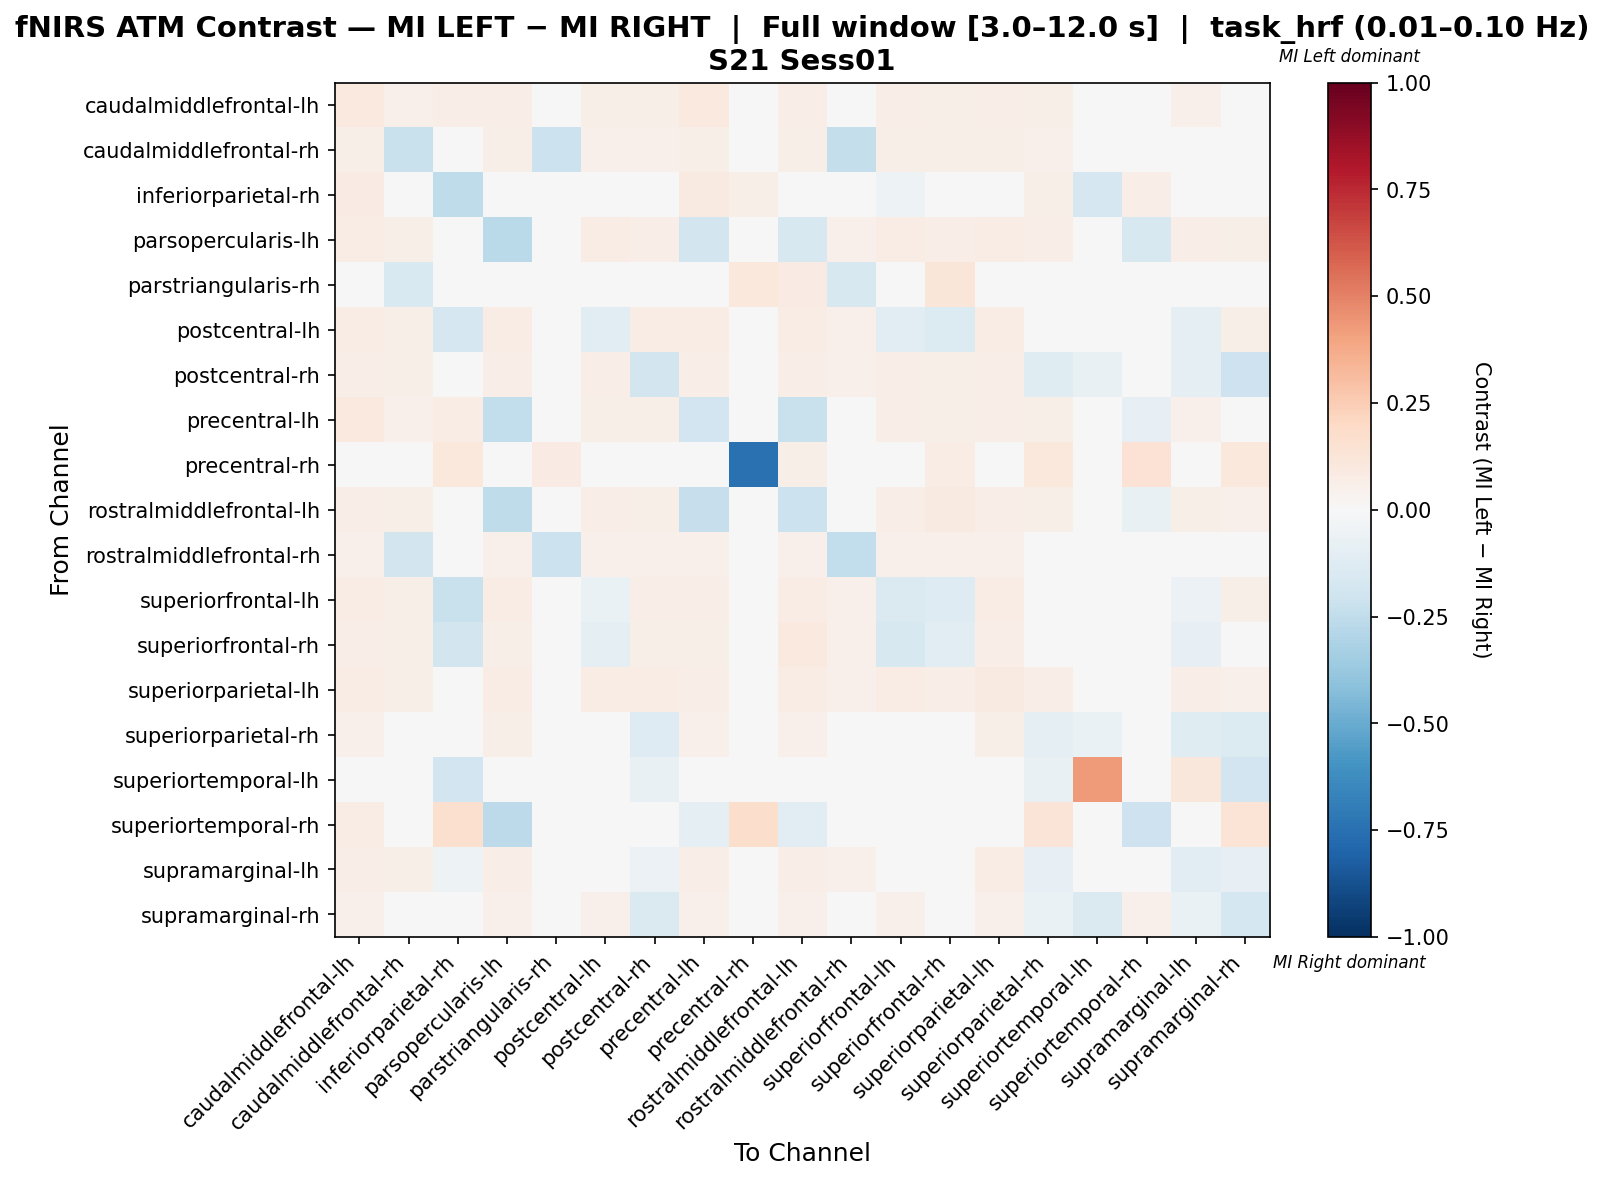

The table this chart was drawn from, first rows:
, caudalmiddlefrontal-lh, caudalmiddlefrontal-rh, inferiorparietal-rh, parsopercularis-lh, parstriangularis-rh, postcentral-lh, postcentral-rh, precentral-lh, precentral-rh, rostralmiddlefrontal-lh, rostralmiddlefrontal-rh, superiorfrontal-lh, superiorfrontal-rh, superiorparietal-lh, superiorparietal-rh, superiortemporal-lh, superiortemporal-rh, supramarginal-lh, supramarginal-rh
caudalmiddlefrontal-lh, 0.09831, 0.05424, 0.06949, 0.06271, 0.0, 0.05932, 0.05763, 0.09661, 0.01525, 0.06441, 0.04746, 0.0661, 0.05763, 0.0661, 0.05593, 0.0, 0.02712, 0.05424, 0.04746
caudalmiddlefrontal-rh, 0.05634, -0.2246, 0.03521, 0.05634, -0.2166, 0.05458, 0.05282, 0.05634, 0.0, 0.05634, -0.2384, 0.05634, 0.05634, 0.05634, 0.05106, 0.0, 0.0, 0.0493, 0.04225
inferiorparietal-rh, 0.08316, 0.04057, -0.2504, 0.04057, 0.0, -0.02905, 0.04057, 0.09128, 0.05477, 0.04057, 0.04057, -0.05437, -0.04171, 0.04057, 0.05809, -0.1646, 0.06897, -0.04171, -0.01786
parsopercularis-lh, 0.07486, 0.06142, 0.03839, -0.2666, 0.0, 0.07102, 0.0691, -0.1872, 0.0, -0.159, 0.05374, 0.07678, 0.06526, 0.07678, 0.06718, 0.0, -0.1626, 0.06526, 0.05566
parstriangularis-rh, 0.0, -0.1525, 0.0, 0.0, -0.001822, 0.0, 0.0, 0.0, 0.1058, 0.08466, -0.1579, 0.0, 0.1217, 0.0, 0.0, 0.0, 0.0, 0.0, 0.0
postcentral-lh, 0.07088, 0.0613, -0.1654, 0.07471, 0.0, -0.1105, 0.0728, 0.0728, 0.0, 0.0728, 0.05364, -0.1124, -0.1405, 0.07663, 0.01533, 0.0, 0.0, -0.0977, 0.05556
postcentral-rh, 0.06475, 0.05755, 0.03597, 0.06835, 0.0, 0.07014, -0.1842, 0.06655, 0.0, 0.06655, 0.05036, 0.06655, 0.05755, 0.07014, -0.1233, -0.07258, 0.0, -0.08848, -0.2059
precentral-lh, 0.09704, 0.05263, 0.07566, -0.2482, 0.0, 0.05921, 0.05757, -0.1941, 0.0148, -0.2191, 0.04605, 0.0625, 0.05592, 0.0625, 0.05592, 0.0, -0.08048, 0.05428, 0.0477
precentral-rh, 0.03543, 0.0, 0.1063, 0.0, 0.07874, 0.0, 0.0, 0.03543, -0.7441, 0.05906, 0.0, 0.0, 0.0748, 0.0, 0.1063, 0.0, 0.1417, 0.0, 0.1063
rostralmiddlefrontal-lh, 0.06794, 0.05575, 0.03484, -0.2525, 0.02787, 0.06272, 0.06098, -0.2322, 0.02265, -0.2136, 0.04878, 0.06969, 0.08711, 0.06969, 0.05923, 0.0, -0.07692, 0.05749, 0.05052
rostralmiddlefrontal-rh, 0.05138, -0.1798, 0.0367, 0.05138, -0.2137, 0.05138, 0.05138, 0.05138, 0.0, 0.05138, -0.2432, 0.05138, 0.05138, 0.05138, 0.04954, 0.0, 0.0, 0.04771, 0.04037
superiorfrontal-lh, 0.074, 0.06072, -0.2207, 0.07211, 0.0, -0.06962, 0.06641, 0.07021, 0.0, 0.074, 0.05313, -0.1427, -0.1251, 0.0778, 0.01279, 0.0, 0.0, -0.05807, 0.05503
superiorfrontal-rh, 0.06379, 0.05816, -0.1866, 0.06191, 0.04315, -0.09701, 0.05629, 0.06004, 0.03189, 0.09381, 0.05253, -0.1603, -0.1037, 0.06379, 0.002685, 0.0, 0.0, -0.0854, 0.04503
superiorparietal-lh, 0.07196, 0.05904, 0.0369, 0.0738, 0.0, 0.0738, 0.07196, 0.07011, 0.0, 0.0738, 0.05166, 0.07565, 0.06273, 0.08672, 0.06827, 0.0, 0.0, 0.07011, 0.05351
superiorparietal-rh, 0.0524, 0.04641, 0.03345, 0.05539, 0.0, 0.03195, -0.1304, 0.05389, 0.03743, 0.05389, 0.04192, 0.03045, 0.02297, 0.05539, -0.1008, -0.07031, 0.04042, -0.1195, -0.1349
superiortemporal-lh, 0.0, 0.0, -0.1951, 0.0, 0.0, 0.0, -0.07317, 0.0, 0.0, 0.0, 0.0, 0.0, 0.0, 0.0, -0.07317, 0.4233, 0.0, 0.1133, -0.1951
superiortemporal-rh, 0.07177, 0.0, 0.1627, -0.2625, 0.0, 0.0, 0.0, -0.08594, 0.1722, -0.1125, 0.0, 0.0, 0.0, 0.0, 0.1292, 0.0, -0.2089, 0.0, 0.134
supramarginal-lh, 0.06427, 0.05671, -0.05374, 0.06805, 0.0, -0.005631, -0.06197, 0.06616, 0.0, 0.06616, 0.05293, 0.002782, -0.01371, 0.07183, -0.08499, -0.04259, 0.0, -0.1073, -0.07898
supramarginal-rh, 0.0539, 0.04833, -0.02139, 0.0539, 0.0, 0.0539, -0.1424, 0.0539, 0.04647, 0.0539, 0.04461, 0.0539, 0.04833, 0.0539, -0.06955, -0.1472, 0.05204, -0.06266, -0.1738
